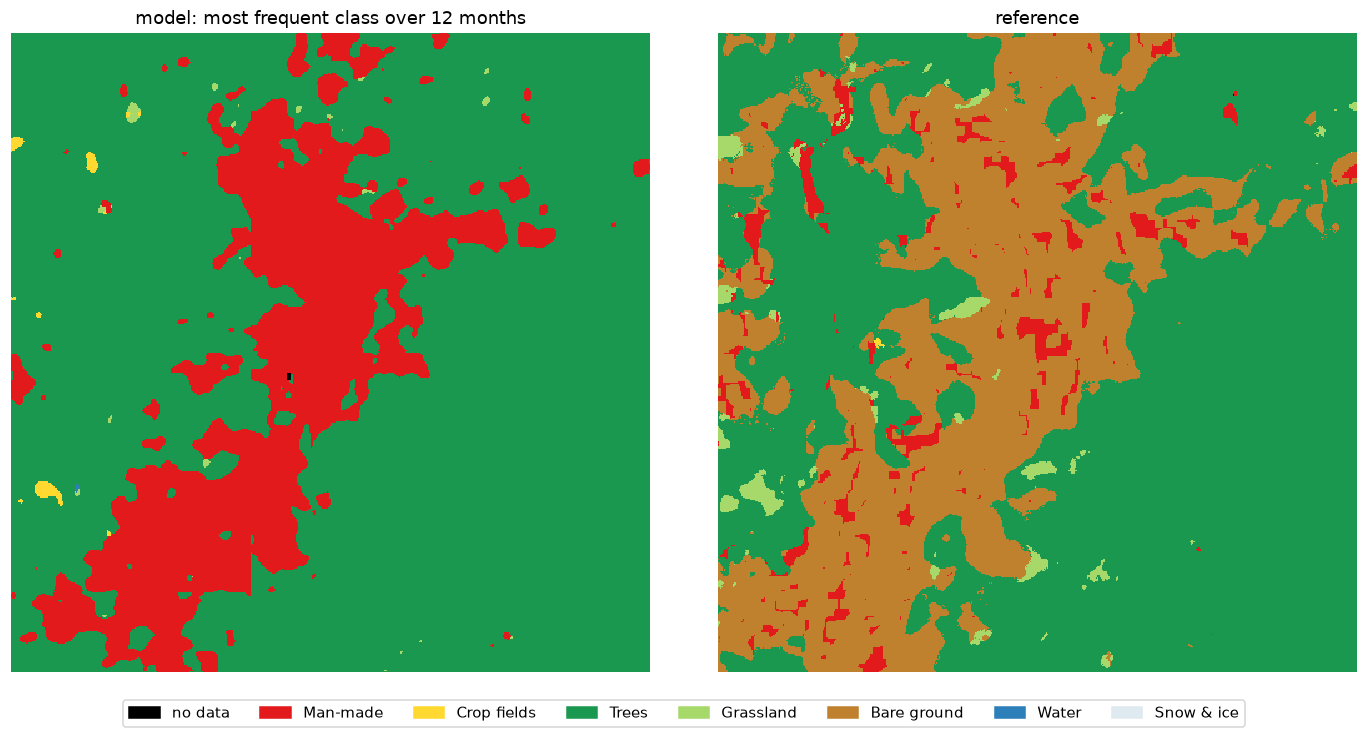

Data behind this chart, as committed beside it:
, model (annual mode) %, reference %, reference pixels found by model %
Man-made, 21.84, 3.48, 58.05
Crop fields, 0.2, 0.02, 0.0
Trees, 77.8, 61.53, 98.66
Grassland, 0.15, 1.44, 1.01
Bare ground, 0.0, 33.54, 0.0
Water, 0.01, 0.0, 0.0
Snow & ice, 0.0, 0.0, 0.0
